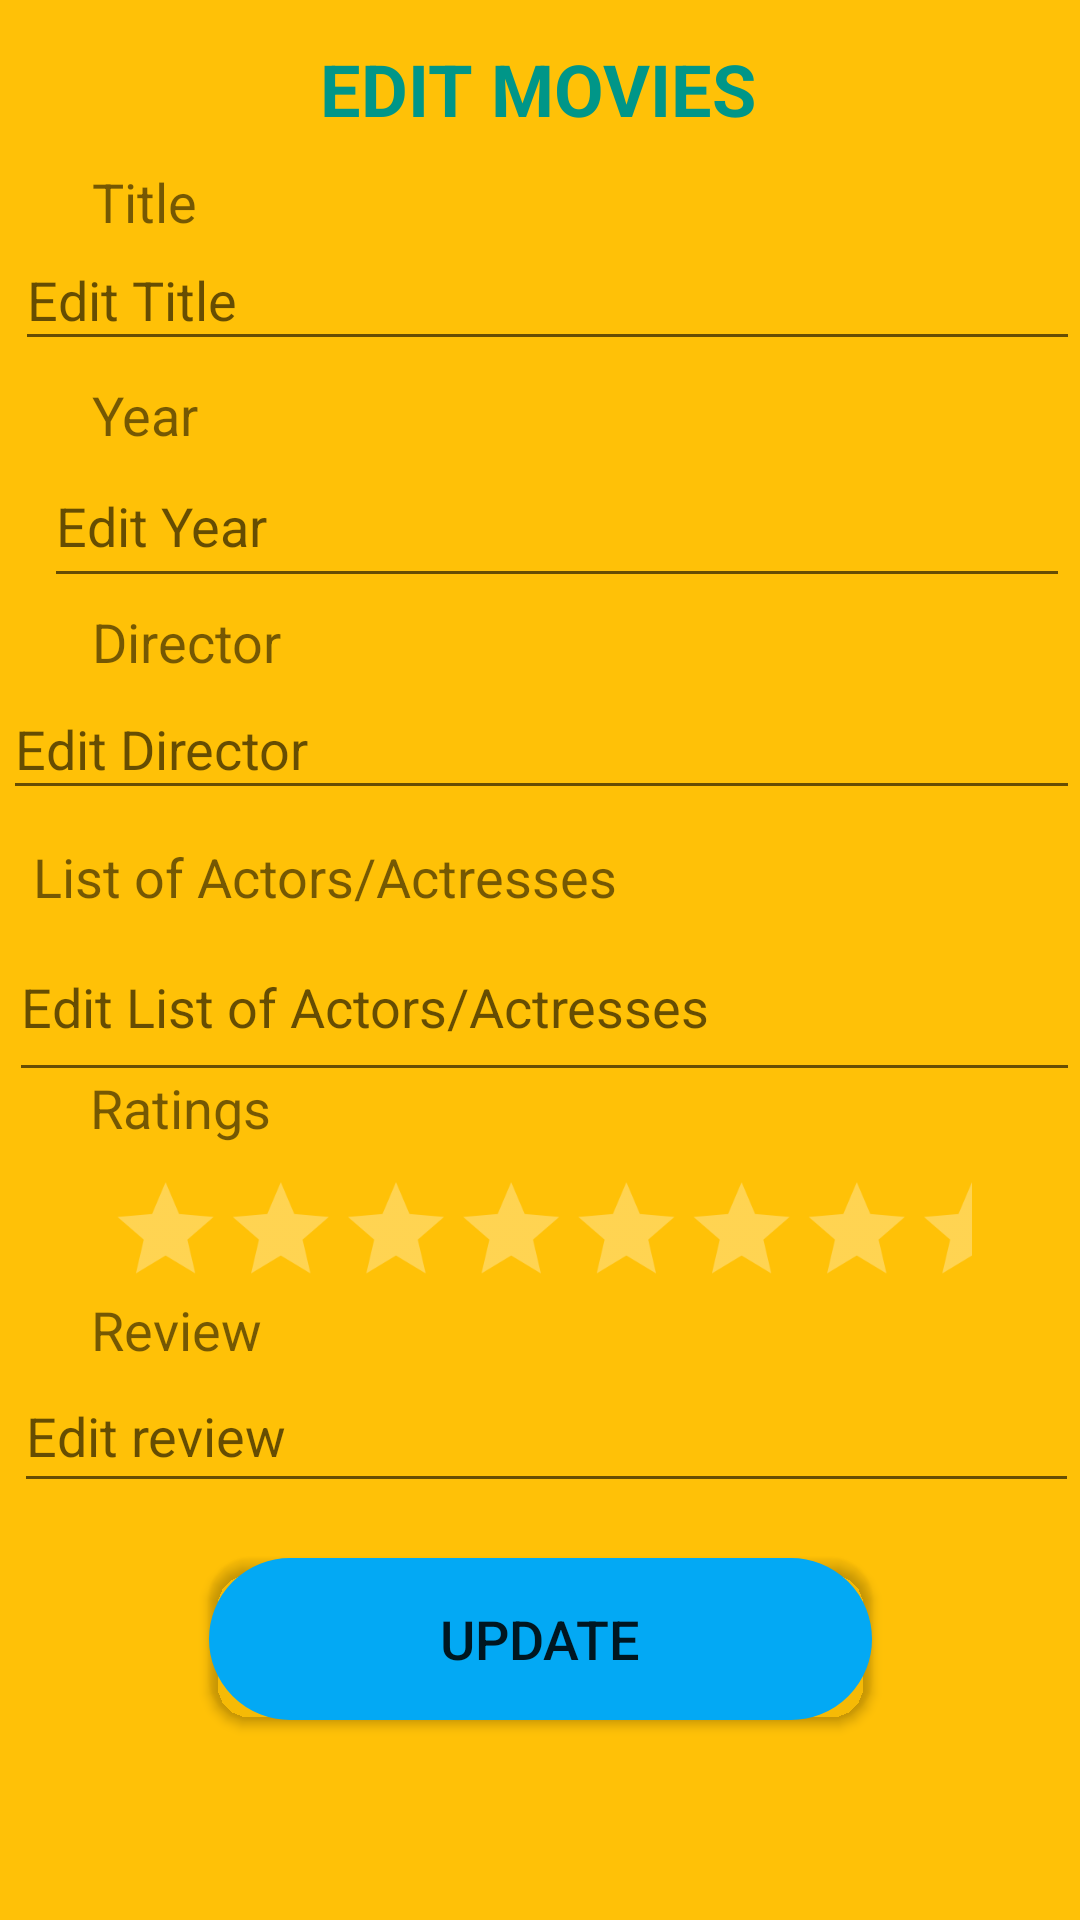

Produce the Android XML layout that renders to this screen, including the resource entries it uses.
<!-- AndroidManifest.xml: application theme Theme.MobileCoursework02 -->
<!-- res/layout/activity_edit.xml -->
<?xml version="1.0" encoding="utf-8"?>
<androidx.constraintlayout.widget.ConstraintLayout xmlns:android="http://schemas.android.com/apk/res/android"
    xmlns:app="http://schemas.android.com/apk/res-auto"
    xmlns:tools="http://schemas.android.com/tools"
    android:layout_width="match_parent"
    android:layout_height="match_parent"
    android:background="#FFC107"
    tools:context=".Edit">


        <TextView
            android:id="@+id/txt_title"
            android:layout_width="112dp"
            android:layout_height="48dp"
            android:text="Title"
            android:textSize="18sp"
            app:layout_constraintBottom_toBottomOf="parent"
            app:layout_constraintEnd_toEndOf="parent"
            app:layout_constraintHorizontal_bias="0.123"
            app:layout_constraintStart_toStartOf="parent"
            app:layout_constraintTop_toTopOf="parent"
            app:layout_constraintVertical_bias="0.093" />

        <EditText
            android:id="@+id/title_edit_txt"
            android:layout_width="355dp"
            android:layout_height="44dp"
            android:ems="10"
            android:hint="Edit Title"
            android:inputType="textPersonName"
            app:layout_constraintBottom_toBottomOf="parent"
            app:layout_constraintEnd_toEndOf="parent"
            app:layout_constraintHorizontal_bias="1.0"
            app:layout_constraintStart_toStartOf="parent"
            app:layout_constraintTop_toTopOf="parent"
            app:layout_constraintVertical_bias="0.128" />

        <TextView
            android:id="@+id/txt_year"
            android:layout_width="106dp"
            android:layout_height="48dp"
            android:text="Year"
            android:textSize="18sp"
            app:layout_constraintBottom_toBottomOf="parent"
            app:layout_constraintEnd_toEndOf="parent"
            app:layout_constraintHorizontal_bias="0.121"
            app:layout_constraintStart_toStartOf="parent"
            app:layout_constraintTop_toTopOf="parent"
            app:layout_constraintVertical_bias="0.213" />

        <EditText
            android:id="@+id/year_edit_txt"
            android:layout_width="342dp"
            android:layout_height="51dp"
            android:ems="10"
            android:hint="Edit Year"
            android:inputType="textPersonName"
            app:layout_constraintBottom_toBottomOf="parent"
            app:layout_constraintEnd_toEndOf="parent"
            app:layout_constraintHorizontal_bias="0.811"
            app:layout_constraintStart_toStartOf="parent"
            app:layout_constraintTop_toTopOf="parent"
            app:layout_constraintVertical_bias="0.252" />

        <TextView
            android:id="@+id/txt_director"
            android:layout_width="105dp"
            android:layout_height="49dp"
            android:text="Director"
            android:textSize="18sp"
            app:layout_constraintBottom_toBottomOf="parent"
            app:layout_constraintEnd_toEndOf="parent"
            app:layout_constraintHorizontal_bias="0.12"
            app:layout_constraintStart_toStartOf="parent"
            app:layout_constraintTop_toTopOf="parent"
            app:layout_constraintVertical_bias="0.341" />

        <EditText
            android:id="@+id/director_edit_txt"
            android:layout_width="359dp"
            android:layout_height="44dp"
            android:ems="10"
            android:hint="Edit Director"
            android:inputType="textPersonName"
            app:layout_constraintBottom_toBottomOf="parent"
            app:layout_constraintEnd_toEndOf="parent"
            app:layout_constraintHorizontal_bias="1.0"
            app:layout_constraintStart_toStartOf="parent"
            app:layout_constraintTop_toTopOf="parent"
            app:layout_constraintVertical_bias="0.379" />

        <TextView
            android:id="@+id/txt_listname"
            android:layout_width="338dp"
            android:layout_height="54dp"
            android:text="List of Actors/Actresses"
            android:textSize="18sp"
            app:layout_constraintBottom_toBottomOf="parent"
            app:layout_constraintEnd_toEndOf="parent"
            app:layout_constraintHorizontal_bias="0.493"
            app:layout_constraintStart_toStartOf="parent"
            app:layout_constraintTop_toTopOf="parent"
            app:layout_constraintVertical_bias="0.478" />


        <EditText
            android:id="@+id/name_list_edit_txt"
            android:layout_width="357dp"
            android:layout_height="60dp"
            android:ems="10"
            android:hint="Edit List of Actors/Actresses"
            android:inputType="textPersonName"
            app:layout_constraintBottom_toBottomOf="parent"
            app:layout_constraintEnd_toEndOf="parent"
            app:layout_constraintHorizontal_bias="1.0"
            app:layout_constraintStart_toStartOf="parent"
            app:layout_constraintTop_toTopOf="parent"
            app:layout_constraintVertical_bias="0.524" />

        <TextView
            android:id="@+id/txt_rating"
            android:layout_width="138dp"
            android:layout_height="49dp"
            android:text="Ratings"
            android:textSize="18sp"
            app:layout_constraintBottom_toBottomOf="parent"
            app:layout_constraintEnd_toEndOf="parent"
            app:layout_constraintHorizontal_bias="0.135"
            app:layout_constraintStart_toStartOf="parent"
            app:layout_constraintTop_toTopOf="parent"
            app:layout_constraintVertical_bias="0.604" />

        <RatingBar
            android:id="@+id/ratingBar"
            android:layout_width="wrap_content"
            android:layout_height="52dp"
            android:ems="10"
            android:numStars="10"
            android:scaleX="0.8"
            android:scaleY="0.8"
            android:stepSize="0.1"
            android:theme="@style/RatingBar"
            app:layout_constraintBottom_toBottomOf="parent"
            app:layout_constraintEnd_toEndOf="parent"
            app:layout_constraintStart_toStartOf="parent"
            app:layout_constraintTop_toTopOf="parent"
            app:layout_constraintVertical_bias="0.656"
            tools:ignore="MissingConstraints" />

        <TextView
            android:id="@+id/txt_review"
            android:layout_width="120dp"
            android:layout_height="53dp"
            android:text="Review"
            android:textSize="18sp"
            app:layout_constraintBottom_toBottomOf="parent"
            app:layout_constraintEnd_toEndOf="parent"
            app:layout_constraintHorizontal_bias="0.127"
            app:layout_constraintStart_toStartOf="parent"
            app:layout_constraintTop_toTopOf="parent"
            app:layout_constraintVertical_bias="0.734" />

        <EditText
            android:id="@+id/review_edit_txt"
            android:layout_width="355dp"
            android:layout_height="48dp"
            android:ems="10"
            android:hint="Edit review"
            android:inputType="textPersonName"
            app:layout_constraintBottom_toBottomOf="parent"
            app:layout_constraintEnd_toEndOf="parent"
            app:layout_constraintHorizontal_bias="0.946"
            app:layout_constraintStart_toStartOf="parent"
            app:layout_constraintTop_toTopOf="parent"
            app:layout_constraintVertical_bias="0.765" />

        <Button
            android:id="@+id/update_btn"
            android:layout_width="221dp"
            android:layout_height="54dp"
            android:background="@drawable/button_background"
            android:onClick="edit"
            android:text="UPDATE"
            android:textSize="18sp"
            app:backgroundTint="#03A9F4"
            app:layout_constraintBottom_toBottomOf="parent"
            app:layout_constraintEnd_toEndOf="parent"
            app:layout_constraintStart_toStartOf="parent"
            app:layout_constraintTop_toTopOf="parent"
            app:layout_constraintVertical_bias="0.886" />

        <TextView
            android:id="@+id/textView2"
            android:layout_width="wrap_content"
            android:layout_height="wrap_content"
            android:text="EDIT MOVIES"
            android:textColor="#009688"
            android:textSize="24sp"
            android:textStyle="bold"
            app:layout_constraintBottom_toBottomOf="parent"
            app:layout_constraintEnd_toEndOf="parent"
            app:layout_constraintHorizontal_bias="0.498"
            app:layout_constraintStart_toStartOf="parent"
            app:layout_constraintTop_toTopOf="parent"
            app:layout_constraintVertical_bias="0.022" />

</androidx.constraintlayout.widget.ConstraintLayout>
<!-- resources referenced by this layout -->
<resources>
  <!-- drawable button_background (drawable) -->
  <?xml version="1.0" encoding="utf-8"?>
  <shape xmlns:android="http://schemas.android.com/apk/res/android" android:shape="rectangle" >
      <corners
          android:radius="14dp"
          />
      <gradient
          android:angle="45"
          android:centerX="35%"
          android:centerColor="#47A891"
          android:startColor="#E8E8E8"
          android:endColor="#000000"
          android:type="linear"
          />
      <padding
          android:left="0dp"
          android:top="0dp"
          android:right="0dp"
          android:bottom="0dp"
          />
      <size
          android:width="270dp"
          android:height="60dp"
          />
      <stroke
          android:width="30dp"
          android:color="#878787"
          />
  </shape>
  <style name="RatingBar" parent="Theme.AppCompat">
          <item name="colorControlNormal">#FFFFFF</item>
          <item name="colorControlActivated">#FFFF00</item>
      </style>
  <style name="Theme.MobileCoursework02" parent="Theme.MaterialComponents.DayNight.DarkActionBar">
          
          <item name="colorPrimary">@color/purple_500</item>
          <item name="colorPrimaryVariant">@color/purple_700</item>
          <item name="colorOnPrimary">@color/white</item>
          
          <item name="colorSecondary">@color/teal_200</item>
          <item name="colorSecondaryVariant">@color/teal_700</item>
          <item name="colorOnSecondary">@color/black</item>
          
          <item name="android:statusBarColor" tools:targetApi="l">?attr/colorPrimaryVariant</item>
          
      </style>
  <!-- not gathered from this repository: default colours our renderer supplied (Android Studio template values) -->
  <color name="purple_500">#FF6200EE</color>
  <color name="purple_700">#FF3700B3</color>
  <color name="teal_200">#FF03DAC5</color>
  <color name="teal_700">#FF018786</color>
  <color name="black">#FF000000</color>
  <color name="white">#FFFFFFFF</color>
</resources>
